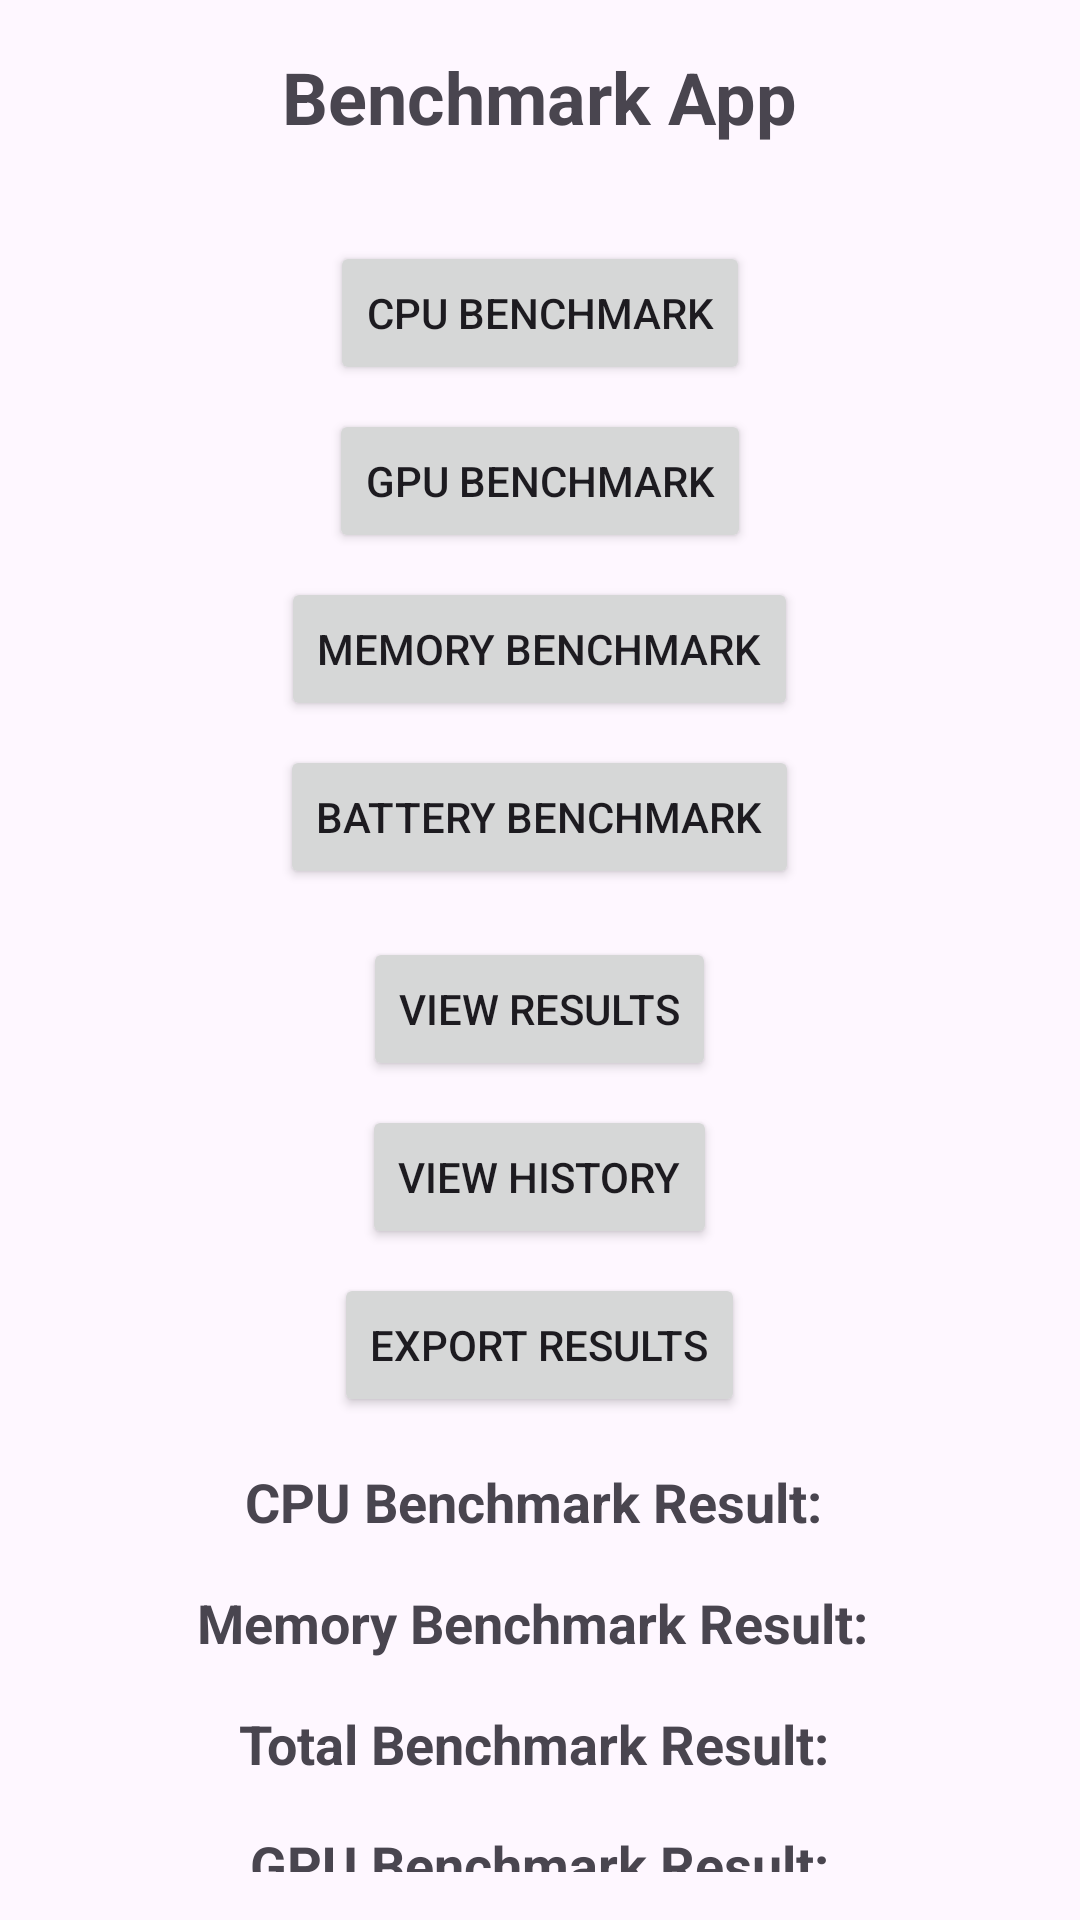

Write the Android layout XML for this screen, with the resource values it uses.
<!-- AndroidManifest.xml: activity theme Theme.BenchmarkingScs -->
<!-- res/layout/activity_main.xml -->
<?xml version="1.0" encoding="utf-8"?>
<RelativeLayout xmlns:android="http://schemas.android.com/apk/res/android"
    xmlns:app="http://schemas.android.com/apk/res-auto"
    android:id="@+id/main"
    android:layout_width="match_parent"
    android:layout_height="match_parent"
    android:padding="16dp">

    
    <TextView
        android:id="@+id/app_title"
        android:layout_width="wrap_content"
        android:layout_height="wrap_content"
        android:text="Benchmark App"
        android:textSize="24sp"
        android:textStyle="bold"
        android:paddingBottom="16dp"
        android:layout_centerHorizontal="true"
        android:textAlignment="center"/>

    
    <TextView
        android:id="@+id/total_benchmark_result"
        android:layout_width="wrap_content"
        android:layout_height="wrap_content"
        android:layout_below="@id/memory_benchmark_result"
        android:layout_marginTop="16dp"
        android:layout_centerHorizontal="true"
        android:text="Total Benchmark Result: "
        android:textSize="18sp"
        android:textStyle="bold"
        android:textAlignment="center" />

    
    <Button
        android:id="@+id/cpu_benchmark_btn"
        android:layout_width="wrap_content"
        android:layout_height="wrap_content"
        android:layout_below="@id/app_title"
        android:layout_marginTop="16dp"
        android:layout_centerHorizontal="true"
        android:text="CPU Benchmark" />

    
    <Button
        android:id="@+id/gpu_benchmark_btn"
        android:layout_width="wrap_content"
        android:layout_height="wrap_content"
        android:layout_below="@id/cpu_benchmark_btn"
        android:layout_marginTop="8dp"
        android:layout_centerHorizontal="true"
        android:text="GPU Benchmark" />

    
    <Button
        android:id="@+id/memory_benchmark_btn"
        android:layout_width="wrap_content"
        android:layout_height="wrap_content"
        android:layout_below="@id/gpu_benchmark_btn"
        android:layout_marginTop="8dp"
        android:layout_centerHorizontal="true"
        android:text="Memory Benchmark" />

    
    <Button
        android:id="@+id/battery_benchmark_btn"
        android:layout_width="wrap_content"
        android:layout_height="wrap_content"
        android:layout_below="@id/memory_benchmark_btn"
        android:layout_marginTop="8dp"
        android:layout_centerHorizontal="true"
        android:text="Battery Benchmark" />

    
    <Button
        android:id="@+id/view_results_btn"
        android:layout_width="wrap_content"
        android:layout_height="wrap_content"
        android:layout_below="@id/battery_benchmark_btn"
        android:layout_marginTop="16dp"
        android:layout_centerHorizontal="true"
        android:text="View Results" />

    
    <Button
        android:id="@+id/view_history_btn"
        android:layout_width="wrap_content"
        android:layout_height="wrap_content"
        android:layout_below="@id/view_results_btn"
        android:layout_centerHorizontal="true"
        android:layout_marginTop="8dp"
        android:text="View History"
        app:rippleColor="#260C0C" />

    
    <Button
        android:id="@+id/export_results_btn"
        android:layout_width="wrap_content"
        android:layout_height="wrap_content"
        android:layout_below="@id/view_history_btn"
        android:layout_centerHorizontal="true"
        android:layout_marginTop="8dp"
        android:text="Export Results" />

    
    <TextView
        android:id="@+id/cpu_benchmark_result"
        android:layout_width="wrap_content"
        android:layout_height="wrap_content"
        android:layout_below="@id/export_results_btn"
        android:layout_marginTop="16dp"
        android:layout_centerHorizontal="true"
        android:text="CPU Benchmark Result: "
        android:textSize="18sp"
        android:textStyle="bold"
        android:textAlignment="center"/>

    
    <TextView
        android:id="@+id/memory_benchmark_result"
        android:layout_width="wrap_content"
        android:layout_height="wrap_content"
        android:layout_below="@id/cpu_benchmark_result"
        android:layout_marginTop="16dp"
        android:layout_centerHorizontal="true"
        android:text="Memory Benchmark Result: "
        android:textSize="18sp"
        android:textStyle="bold"
        android:textAlignment="center"/>

    <TextView
        android:id="@+id/gpu_benchmark_result"
        android:layout_width="wrap_content"
        android:layout_height="wrap_content"
        android:layout_below="@id/total_benchmark_result"
        android:text="GPU Benchmark Result:"
        android:textSize="18sp"
        android:layout_marginTop="16dp"
        android:layout_centerHorizontal="true"
        android:textStyle="bold"
        android:textAlignment="center" />

</RelativeLayout>
<!-- resources referenced by this layout -->
<resources>
  <style name="Theme.BenchmarkingScs" parent="Base.Theme.BenchmarkingScs" />
  <style name="Base.Theme.BenchmarkingScs" parent="Theme.Material3.DayNight.NoActionBar">
          
          
      </style>
</resources>
